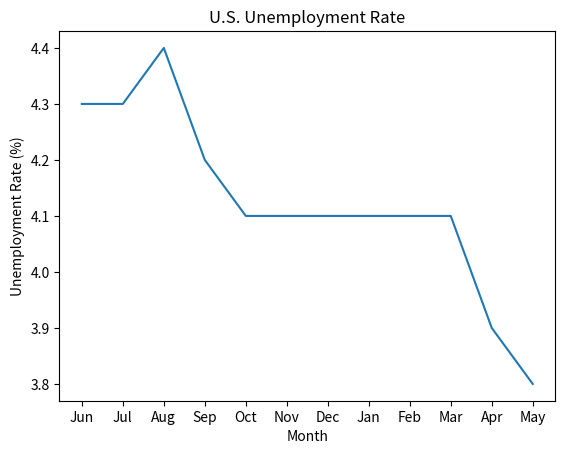

Write Python code to recreate this figure.
# -*- coding: utf-8 -*-
"""

[redacted]
"""
import matplotlib.pyplot as plt
data = [['Jun',4.3],['Jul',4.3],['Aug',4.4],['Sep',4.2],['Oct',4.1],['Nov',4.1],['Dec',4.1],['Jan',4.1],['Feb',4.1],['Mar',4.1],['Apr',3.9],['May',3.8],]

""" Program you solution to this assignment below using 
    the variable names as defined below                 """
    
    
x = [i[0] for i in data]
    
    
y = [i[1] for i in data]


plt.plot(list(range(0,12)),y)
plt.xticks(list(range(0,12)),x)
plt.xlabel('Month')
plt.ylabel("Unemployment Rate (%)")
plt.title("U.S. Unemployment Rate")
plt.show()